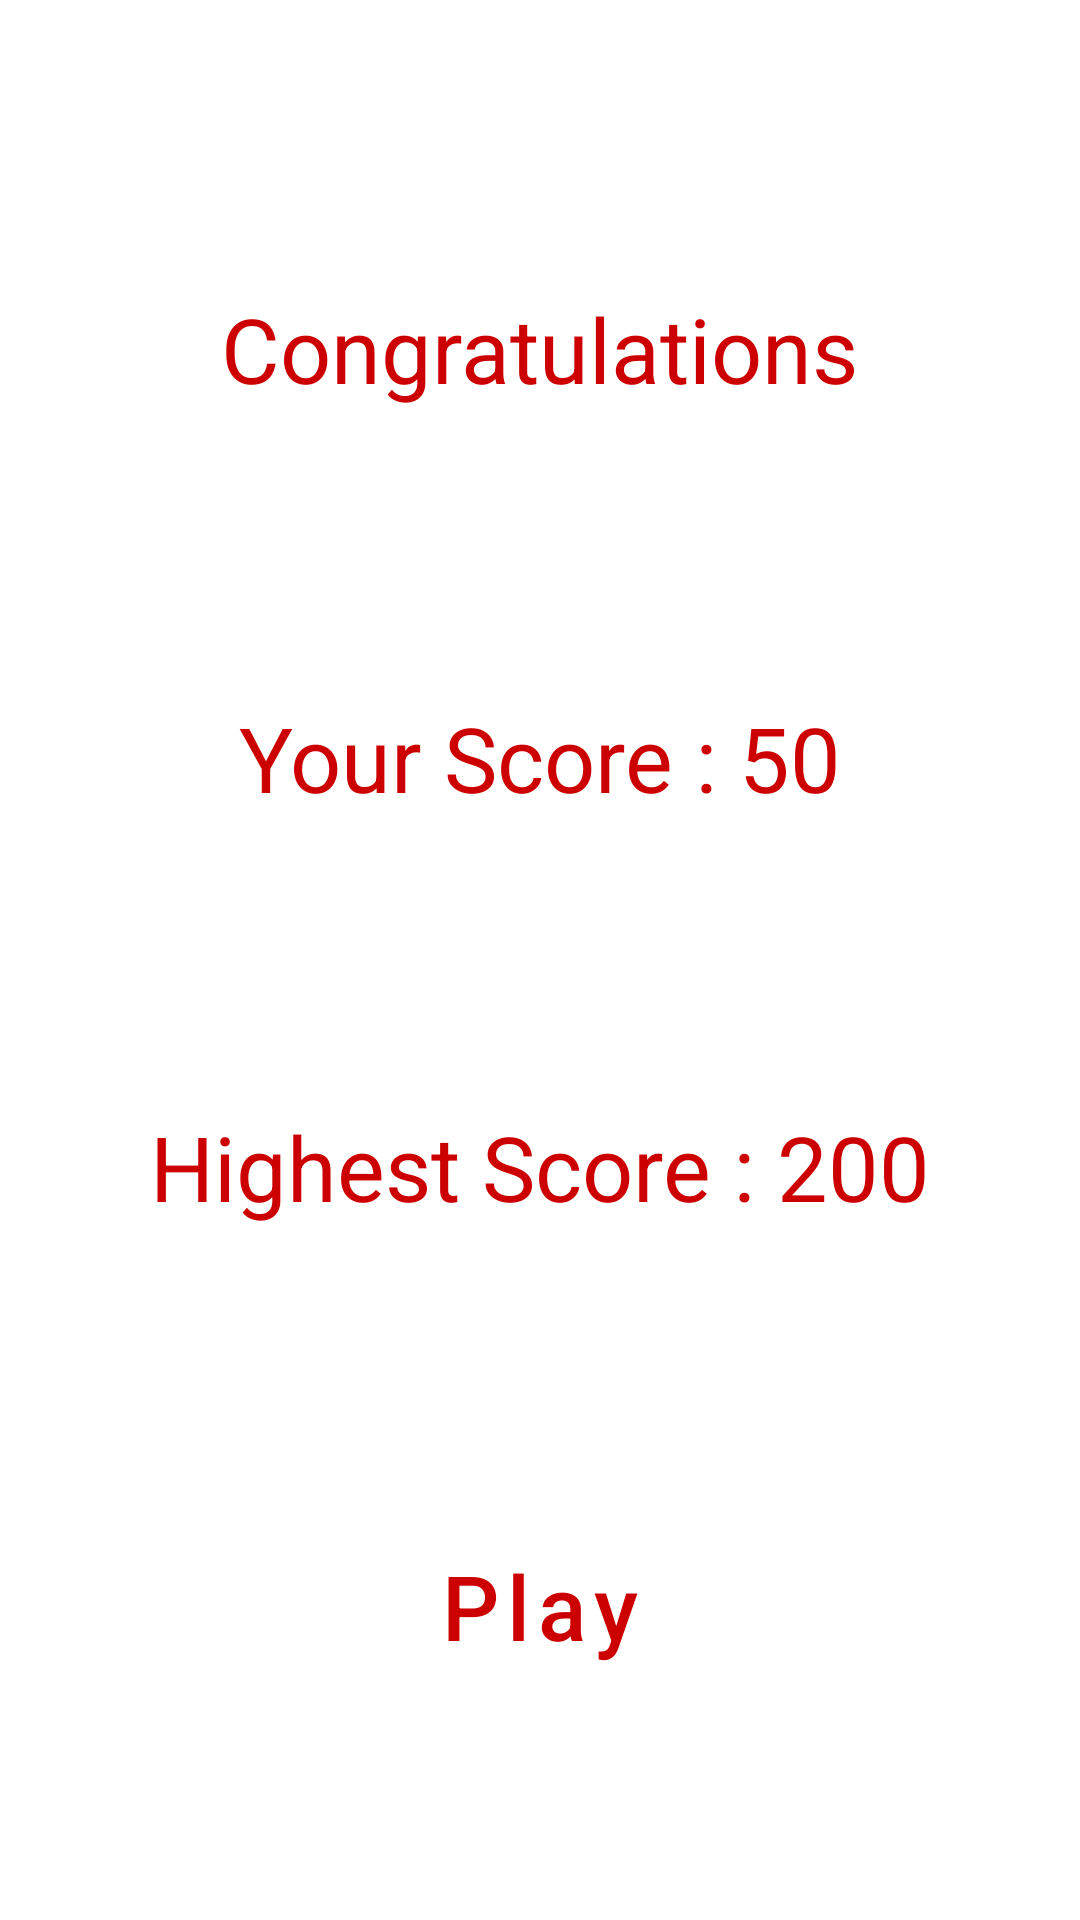

Layout XML and referenced resources for this Android screen:
<!-- AndroidManifest.xml: application theme Theme.FlappyBirdX -->
<!-- res/layout/activity_result.xml -->
<?xml version="1.0" encoding="utf-8"?>
<androidx.constraintlayout.widget.ConstraintLayout xmlns:android="http://schemas.android.com/apk/res/android"
    xmlns:app="http://schemas.android.com/apk/res-auto"
    xmlns:tools="http://schemas.android.com/tools"
    android:layout_width="match_parent"
    android:layout_height="match_parent"
    tools:context=".ResultActivity">

    <TextView
        android:id="@+id/textViewHighestScore"
        android:layout_width="wrap_content"
        android:layout_height="wrap_content"
        android:text="Highest Score : 200"
        android:textColor="@android:color/holo_red_dark"
        android:textSize="30sp"
        app:layout_constraintBottom_toTopOf="@+id/buttonAgain"
        app:layout_constraintEnd_toEndOf="parent"
        app:layout_constraintHorizontal_bias="0.5"
        app:layout_constraintStart_toStartOf="parent"
        app:layout_constraintTop_toBottomOf="@+id/textViewMyScore" />

    <TextView
        android:id="@+id/textViewMyScore"
        android:layout_width="wrap_content"
        android:layout_height="wrap_content"
        android:text="Your Score : 50"
        android:textColor="@android:color/holo_red_dark"
        android:textSize="30sp"
        app:layout_constraintBottom_toTopOf="@+id/textViewHighestScore"
        app:layout_constraintEnd_toEndOf="parent"
        app:layout_constraintHorizontal_bias="0.5"
        app:layout_constraintStart_toStartOf="parent"
        app:layout_constraintTop_toBottomOf="@+id/textViewResultInfo" />

    <TextView
        android:id="@+id/textViewResultInfo"
        android:layout_width="wrap_content"
        android:layout_height="wrap_content"
        android:text="Congratulations"
        android:textColor="@android:color/holo_red_dark"
        android:textSize="30sp"
        app:layout_constraintBottom_toTopOf="@+id/textViewMyScore"
        app:layout_constraintEnd_toEndOf="parent"
        app:layout_constraintHorizontal_bias="0.5"
        app:layout_constraintStart_toStartOf="parent"
        app:layout_constraintTop_toTopOf="parent" />

    <com.google.android.material.button.MaterialButton
        android:id="@+id/buttonAgain"
        android:layout_width="match_parent"
        android:layout_height="60dp"
        android:layout_marginStart="100dp"
        android:layout_marginEnd="100dp"
        android:layout_marginBottom="75dp"
        app:backgroundTint="@null"
        android:background="@drawable/button_again_backround"
        android:text="Play Again"
        android:textAllCaps="false"
        android:textColor="@android:color/holo_red_dark"
        android:textSize="30sp"
        app:layout_constraintBottom_toBottomOf="parent"
        app:layout_constraintEnd_toEndOf="parent"
        app:layout_constraintStart_toStartOf="parent" />
</androidx.constraintlayout.widget.ConstraintLayout>
<!-- resources referenced by this layout -->
<resources>
  <style name="Theme.FlappyBirdX" parent="Theme.MaterialComponents.DayNight.NoActionBar">
          
          <item name="colorPrimary">@color/purple_500</item>
          <item name="colorPrimaryVariant">@color/purple_700</item>
          <item name="colorOnPrimary">@color/white</item>
          
          <item name="colorSecondary">@color/teal_200</item>
          <item name="colorSecondaryVariant">@color/teal_700</item>
          <item name="colorOnSecondary">@color/black</item>
          
          <item name="android:statusBarColor" tools:targetApi="l">?attr/colorPrimaryVariant</item>
          
      </style>
  <!-- not gathered from this repository: default colours our renderer supplied (Android Studio template values) -->
  <color name="purple_500">#FF6200EE</color>
  <color name="purple_700">#FF3700B3</color>
  <color name="teal_200">#FF03DAC5</color>
  <color name="teal_700">#FF018786</color>
  <color name="black">#FF000000</color>
  <color name="white">#FFFFFFFF</color>
</resources>
